Photos from the image-classification dataset "Dataset-Final" in the GitHub repository anw-hilmi/anwarul-hilmi. Its 5 classes are: cat, dog, elephant, horse, lion.

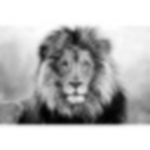
Label: lion

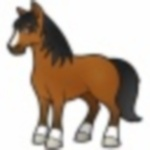
Label: horse

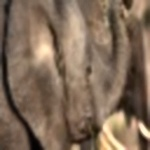
Label: elephant

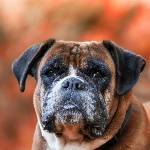
Label: dog

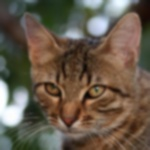
Label: cat

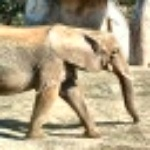
Label: elephant
